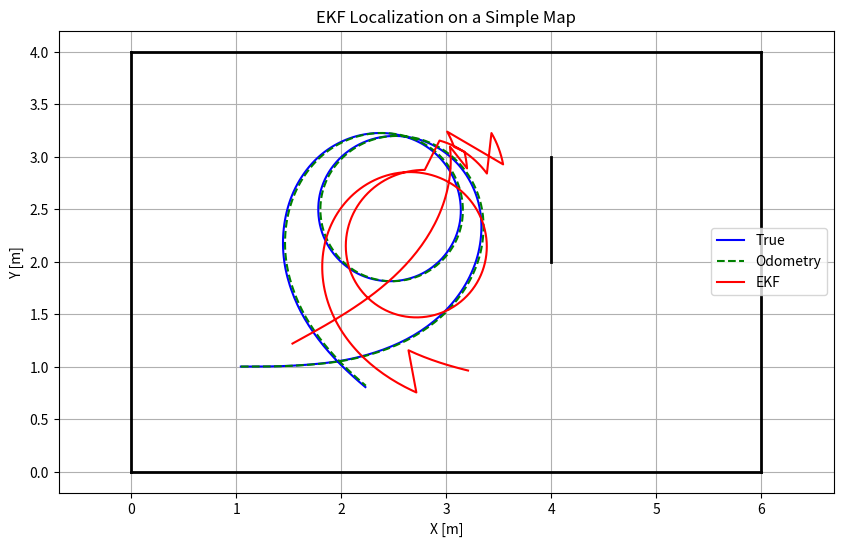

Generate this figure with matplotlib:
import numpy as np
import matplotlib.pyplot as plt

# =============================================================================
# 1) Simulation Parameters
# =============================================================================
DT = 0.1             # time step
T_MAX = 30.0         # total simulation time
N_STEPS = int(T_MAX / DT)

# Noise magnitudes
Q_v = 0.02           # process noise on forward velocity
Q_w = 0.02           # process noise on angular velocity

R_SCAN = 0.05        # std dev of each laser beam measurement

N_BEAMS = 10          # number of laser beams

# Define a simple 2D map as a list of line segments: ((x1,y1),(x2,y2))
# For example, a rectangular boundary plus one internal wall.
MAP_LINES = [
    ((0.0, 0.0), (6.0, 0.0)),
    ((6.0, 0.0), (6.0, 4.0)),
    ((6.0, 4.0), (0.0, 4.0)),
    ((0.0, 4.0), (0.0, 0.0)),
    # internal line
    ((4.0, 3.0), (4.0, 2.0))
]

# =============================================================================
# 2) Basic Robot Kinematics (Exact Integration for the True Robot)
# =============================================================================
def wrap_to_pi(angle):
    """Normalize angle into [-pi, pi]."""
    return (angle + np.pi) % (2 * np.pi) - np.pi

def simulate_dd_robot_exact(x, u):
    """
    Exact unicycle integration for one time step DT.
    x = [x, y, theta],  u = [v, w].
    """
    x_, y_, th_ = x
    v, w = u
    th_next = wrap_to_pi(th_ + w * DT)
    eps = 1e-6
    if abs(w) > eps:
        r = v / w
        x_next = x_ + r * (np.sin(th_next) - np.sin(th_))
        y_next = y_ - r * (np.cos(th_next) - np.cos(th_))
    else:
        # fallback: w ~ 0
        x_next = x_ + v * DT * np.cos(th_)
        y_next = y_ + v * DT * np.sin(th_)
    return np.array([x_next, y_next, th_next])

# =============================================================================
# 3) EKF Prediction Step (Euler for Prediction)
# =============================================================================
def f_euler(x, u):
    """
    Euler-based integration for the prediction model in the EKF.
    x = [x, y, theta],  u = [v, w].
    """
    x_, y_, th_ = x
    v, w = u
    x_next = x_ + v * np.cos(th_) * DT
    y_next = y_ + v * np.sin(th_) * DT
    th_next = wrap_to_pi(th_ + w * DT)
    return np.array([x_next, y_next, th_next])

def jacobian_F_euler(x, u):
    """
    Jacobian of f_euler wrt x, evaluated at (x,u).
    """
    _, _, th_ = x
    v, _ = u
    Fx = np.array([
        [1.0, 0.0, -v * DT * np.sin(th_)],
        [0.0, 1.0,  v * DT * np.cos(th_) ],
        [0.0, 0.0,  1.0]
    ])
    return Fx

# =============================================================================
# 4) Laser Scan Measurement Model
# =============================================================================
def measure_scan_from_map(x, map_lines, n_beams=N_BEAMS):
    """
    Simulate a 'laser scan' of n_beams equally spaced directions around the robot.
    x = [xr, yr, thr]
    map_lines: list of ((x1,y1),(x2,y2)) line segments
    returns: array of shape (n_beams,)
    """
    xr, yr, thr = x
    # Let's define beams in angles relative to thr, from 0..360 deg:
    # e.g. beam_angles = [thr + i*(2*pi/n_beams) for i in range(n_beams)]
    beam_angles = thr + np.linspace(0, 2*np.pi, n_beams, endpoint=False)
    ranges = []
    for angle in beam_angles:
        rng = cast_ray(xr, yr, angle, map_lines)
        ranges.append(rng)
    return np.array(ranges)

def cast_ray(xr, yr, angle, map_lines, max_range=10.0):
    """
    Cast a single ray from (xr,yr) at 'angle', return distance to first intersection
    with any map line. If no intersection, return max_range.
    """
    # parametric form:  p(t) = (xr, yr) + t*(cos(angle), sin(angle)), t>=0
    # find intersection with each line, keep the minimum positive t
    dx = np.cos(angle)
    dy = np.sin(angle)
    t_min = max_range
    for (p1, p2) in map_lines:
        x1, y1 = p1
        x2, y2 = p2
        # Solve for intersection p(t)=p1+u*(p2-p1)
        # Ray:  (xr,yr) + t*(dx,dy)
        # Line: (x1,y1) + u*((x2-x1),(y2-y1)), 0<=u<=1
        den = (dx*(y1-y2) + dy*(x2-x1))
        if abs(den) < 1e-12:
            continue  # parallel or nearly so
        u = ( (xr - x1)*(y1-y2) + (yr - y1)*(x2-x1) ) / den
        if u<0 or u>1:
            continue  # intersection not on the segment
        # Solve for t
        # (xr + t*dx) = x1 + u*(x2-x1)
        # => t = ...
        # We'll just plug in the x or y eq.:
        ix = x1 + u*(x2 - x1)
        iy = y1 + u*(y2 - y1)
        # compare to ray param
        # xr + t*dx = ix => t = (ix - xr)/dx if dx!=0
        # or use y eq if dx=0
        if abs(dx)>1e-12:
            t = (ix - xr)/dx
        else:
            t = (iy - yr)/dy
        if t>0 and t<t_min:
            t_min = t
    return t_min

# =============================================================================
# 5) Numeric Jacobian of the measurement model
# =============================================================================
def numeric_jacobian_h(x, map_lines, n_beams=N_BEAMS, eps=1e-5):
    """
    Approximate Jacobian of the measurement h(x) wrt x, using finite differences.
    h(x) -> R^n_beams
    x in R^3
    returns H: shape (n_beams, 3)
    """
    z0 = measure_scan_from_map(x, map_lines, n_beams)
    H = np.zeros((n_beams, 3))
    for i in range(3):
        dx = np.zeros(3)
        dx[i] = eps
        z1 = measure_scan_from_map(x+dx, map_lines, n_beams)
        H[:, i] = (z1 - z0)/eps
    return H

# =============================================================================
# 6) Main Simulation
# =============================================================================
def main():
    np.random.seed(0)
    
    # True state (use exact integration)
    x_true = np.array([1.0, 1.0, 0.0])
    
    # EKF state
    x_est = np.array([1.5, 1.2, 0.5])
    P_est = np.eye(3)*0.2
    
    # Odometry state
    x_odom = np.array([1.0, 1.0, 0.0])
    
    # Logging
    traj_true = []
    traj_est  = []
    traj_odom = []
    
    # Build measurement noise covariance for n_beams
    R_mat = np.diag([R_SCAN**2]*N_BEAMS)
    
    for k in range(N_STEPS):
        t = k*DT
        
        # 1) Choose control input
        # e.g. drive forward, small sinusoidal turn
        v_cmd = 0.4
        w_cmd = 0.6 * np.sin(0.1*t)
        u_cmd = np.array([v_cmd, w_cmd])
        
        # 2) True state update with noise
        v_noisy = v_cmd + Q_v*np.random.randn()
        w_noisy = w_cmd + Q_w*np.random.randn()
        x_true = simulate_dd_robot_exact(x_true, [v_noisy, w_noisy])
        
        # 3) Odometry update (Euler)
        #    (Here we also apply the same noisy controls)
        x_odom = f_euler(x_odom, [v_noisy, w_noisy])
        
        # 4) EKF Predict
        x_pred = f_euler(x_est, u_cmd)   # using commanded input (no noise)
        F_k = jacobian_F_euler(x_est, u_cmd)
        # process noise (simple)
        Q_k = np.diag([0.01, 0.01, 0.01])
        P_pred = F_k @ P_est @ F_k.T + Q_k
        
        # 5) Simulate "laser" measurement from the true state
        z_true = measure_scan_from_map(x_true, MAP_LINES, N_BEAMS)
        # add measurement noise
        z_meas = z_true + R_SCAN*np.random.randn(N_BEAMS)
        
        # 6) EKF Correction
        #   a) predicted measurement from x_pred
        z_pred = measure_scan_from_map(x_pred, MAP_LINES, N_BEAMS)
        
        #   b) numeric Jacobian
        H_k = numeric_jacobian_h(x_pred, MAP_LINES, N_BEAMS)
        
        #   c) innovation
        nu_k = z_meas - z_pred
        
        #   d) innovation covariance
        S = H_k @ P_pred @ H_k.T + R_mat
        
        #   e) Kalman gain
        K = P_pred @ H_k.T @ np.linalg.inv(S)
        
        #   f) state update
        x_est = x_pred + K @ nu_k
        x_est[2] = wrap_to_pi(x_est[2])
        
        #   g) covariance update
        P_est = (np.eye(3) - K @ H_k) @ P_pred
        
        # 7) Log data
        traj_true.append(x_true.copy())
        traj_est.append(x_est.copy())
        traj_odom.append(x_odom.copy())
    
    traj_true = np.array(traj_true)
    traj_est  = np.array(traj_est)
    traj_odom = np.array(traj_odom)
    
    # =============================================================================
    # 7) Plot Results
    # =============================================================================
    plt.figure(figsize=(10,6))
    
    # Plot the map lines
    for (p1, p2) in MAP_LINES:
        x1,y1 = p1
        x2,y2 = p2
        plt.plot([x1,x2],[y1,y2],'k-',linewidth=2)
    
    plt.plot(traj_true[:,0], traj_true[:,1], 'b-', label='True')
    plt.plot(traj_odom[:,0], traj_odom[:,1], 'g--', label='Odometry')
    plt.plot(traj_est[:,0],  traj_est[:,1],  'r-', label='EKF')
    
    plt.axis('equal')
    plt.grid(True)
    plt.xlabel('X [m]')
    plt.ylabel('Y [m]')
    plt.title('EKF Localization on a Simple Map')
    plt.legend()
    plt.show()

if __name__ == '__main__':
    main()
